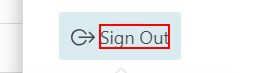
Task: VM_Module01_AddNewModuleORProductLineToTheProductLine
Workflow: AWC_SignOut

Step 1: click on the element 'Sign Out'
